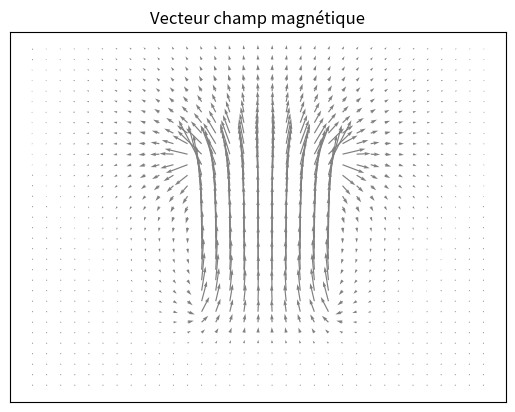

Generate this figure with matplotlib:
import scipy.integrate as sc
import numpy as np
import matplotlib.pyplot as plt

#Rayon du solénoïde (m):
a = 1
#Intensité du courant dans les filaments (A):
i = 10000
#Longueur du solénoïde (m):
L = 3
#Nombre de tour par mètre (tours.m*(-1)) (on peut avoir un diamètre de fil de 0.3mm):
n = 3000
#Perméabilité du vide (T.m/A)
mu0 = 12.566370614 * 10**(-7)


def int_Br(theta, r, z):
    xip = z + L/2
    xim = z - L/2
    
    cp = xip**2 + r**2 + a**2 - 2*a*r*np.cos(theta)
    cm = xim**2 + r**2 + a**2 - 2*a*r*np.cos(theta)
    
    intp = np.cos(theta)/(np.sqrt(cp))
    intm = np.cos(theta)/(np.sqrt(cm))
    
    return (intp - intm)


def int_Bz(theta, r, z):
    xip = z + L/2
    xim = z - L/2
    
    cp = xip**2 + r**2 + a**2 - 2*a*r*np.cos(theta)
    cm = xim**2 + r**2 + a**2 - 2*a*r*np.cos(theta)
    
    c = r**2 + a**2 - 2*a*r*np.cos(theta)
    dp = c*np.sqrt(cp)
    dm = c*np.sqrt(cm)
    
    npos = xip*(a - r*np.cos(theta))
    nm = xim*(a - r*np.cos(theta))
    
    intp = npos/dp
    intm = nm/dm
    
    return (intp - intm)


def Br(r, z):
    cste = -(a*mu0*n*i)/(2*np.pi)
    inte = lambda theta : int_Br(theta, r, z)
    return cste*sc.quad(inte, 0, np.pi)[0]

def Bz(r, z):
    cste = (a*mu0*n*i)/(2*np.pi)
    inte = lambda theta : int_Bz(theta, r, z)
    return cste*sc.quad(inte, 0, np.pi)[0]


w = 11/10 * L

fig, ax = plt.subplots()


r, z = np.arange(-w, w, 0.2), np.arange(-w, w, 0.2)
r, z = np.meshgrid(r, z)
z += 0.5 #pour mieux centrer la figure
U, V = np.zeros((len(r), len(r))), np.zeros((len(z), len(z)))

for i in range(len(r)):
    for j in range (len(r)):
        U[i][j] = Br(r[i][j], z[i][j])
        V[i][j] = Bz(r[i][j], z[i][j])

ax.xaxis.set_ticks([])
ax.yaxis.set_ticks([])

mo = len(U)
moo = len(V)
print("La norme au milieu du champ est",np.sqrt(U[mo//2][mo//2] **2 + V[moo//2][moo//2] **2),"normalement",  mu0 * n * L * i)


ax.quiver(r, z, U, V, color = "grey")
ax.set_title('Vecteur champ magnétique')

plt.show()
    
    